Run: headless pygame with SDL's dummy video driver; simulated clock (each Clock.tick advances the game by its frame time, no real sleeping); random seed 0; keys injected as events and as key.get_pressed() state; mouse plan: one left click at the window centre at the start of phase 2, then a move to the lower-right quarter at the start of phase 3.
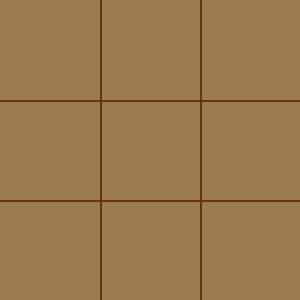
Frame 1 of 4 · flips 1–60 · no input
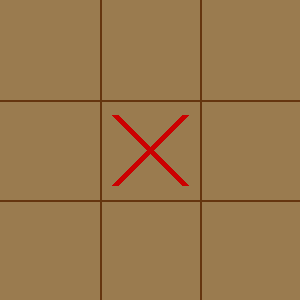
Frame 2 of 4 · flips 61–180 · clicked the window centre · tapped SPACE, RETURN · held RIGHT (→), D
Frame 3 of 4 · flips 181–300 · moved the mouse to the lower-right quarter · held DOWN (↓), S · screen unchanged from frame 2, image omitted
Frame 4 of 4 · flips 301–420 · held LEFT (←), A, UP (↑), W · screen unchanged from frame 3, image omitted

The pygame program that drew these frames:

import pygame
from pygame.locals import *

pygame.init()

# create blank game window
grid_width = 2
marks_width = 7
screen_width = 300
screen_height = 300
screen = pygame.display.set_mode((screen_width, screen_height))
pygame.display.set_caption('Tic Tac Toe')

# Define colors
x_color = (204, 0, 0)
o_color = (0, 128, 255)
replay_text_color = (101, 53, 15)
replay_rect_color = (128, 71, 28)

# Define Fonts
font = pygame.font.SysFont('casc', 34)

# Define a rectangle for the "play again" option
replay_rect = Rect(screen_width // 2 -80, screen_height // 2, 160, 50)

# Variables
markers = []
clicked = False
pos = []
player = 1
winner =  0
game_over = 0


# Create a "3x3" list of lists to represent the game board cells
for x in range(3):    
    row = [0] * 3
    markers.append(row)

def draw_grid():
    bg = (154, 123, 79) 
    grid = (101, 53, 15) 
    screen.fill(bg)
    for x in range(1, 3):
        pygame.draw.line(screen, grid, (0, x * 100), (screen_width, x * 100), grid_width)
        pygame.draw.line(screen, grid, (x * 100, 0), (x * 100, screen_height), grid_width)

def draw_markers():
	x_pos = 0
	for x in markers:
		y_pos = 0
		for y in x:
			if y == 1:
				pygame.draw.line(screen, x_color, (x_pos * 100 + 15, y_pos * 100 + 15), (x_pos * 100 + 85, y_pos * 100 + 85), marks_width)
				pygame.draw.line(screen, x_color, (x_pos * 100 + 85, y_pos * 100 + 15), (x_pos * 100 + 15, y_pos * 100 + 85), marks_width)
			if y == -1:
				pygame.draw.circle(screen, o_color, (x_pos * 100 + 50, y_pos * 100 + 50), 38, marks_width)
			y_pos += 1
		x_pos += 1

def check_winner():
    
    global winner
    global game_over
    y_pos = 0
    for x in markers:
        # Check columns
        if sum(x) == 3:
            winner = 1
            game_over = True
        if sum(x) == -3:
            winner = 2
            game_over = True
        # Check rows
        if markers[0][y_pos] + markers[1][y_pos] + markers[2][y_pos] == 3:
            winner = 1
            game_over = True
        if markers[0][y_pos] + markers[1][y_pos] + markers[2][y_pos] == -3:
            winner = 2
            game_over = True
        y_pos += 1
    # Check diagonal rows for determining who da winner
    if markers[0][0] + markers[1][1] + markers[2][2] == 3 or markers[2][0] + markers[1][1] + markers[0][2] == 3:
        winner = 1
        game_over = True
    if markers[0][0] + markers[1][1] + markers[2][2] == -3 or markers[2][0] + markers[1][1] + markers[0][2] == -3:
        winner = 2
        game_over = True
        
    # Check for a tie
    if game_over == False:
        tie = True
        for row in markers:
            for i in row:
                if i == 0:
                    tie = False
        # if there is a tie, then call game over and set winner to 0
        if tie == True:
            game_over = True
            winner = 0

def draw_winner(winner):
    if winner != 0:
        win_text = f"Player {winner} wins!"
    elif winner == 0:
        win_text = "u both suck! TIE"
        
    win_img = font.render(win_text, True, x_color)
    pygame.draw.rect(screen, o_color, (screen_width // 2 - 100, screen_height // 2 - 50, 200, 50))
    screen.blit(win_img, (screen_width // 2 - 100, screen_height // 2 - 50))

    replay_text = "Play again?"
    replay_img = font.render(replay_text, True, x_color)
    pygame.draw.rect(screen, o_color, replay_rect)
    screen.blit(replay_img, (screen_width // 2 - 80, screen_height // 2 + 10))

# Main loop
run = True
while run:

    # Draw board and markers
    draw_grid()
    draw_markers()

    # add event handlers
    for event in pygame.event.get():
        # Handle exit
        if event.type == pygame.QUIT:
            run = False
        if game_over == 0:
        # Check for mouseclick
            if event.type == pygame.MOUSEBUTTONDOWN and clicked == False:
                clicked = True
            if event.type == pygame.MOUSEBUTTONUP and clicked == True:
                clicked = False
                pos = pygame.mouse.get_pos()
                cell_x = pos[0] // 100
                cell_y = pos[1] // 100
                if markers[cell_x][cell_y] == 0:
                    markers[cell_x][cell_y] = player
                    player *= -1
                    check_winner()

    if game_over == True:
        draw_winner(winner)
        # Check for mouse click to see if clicked on PLay again

        # Check for mouseclick
        if event.type == pygame.MOUSEBUTTONDOWN and clicked == False:
                clicked = True
        if event.type == pygame.MOUSEBUTTONUP and clicked == True:
            clicked = False
            pos = pygame.mouse.get_pos()
            if replay_rect.collidepoint(pos):
                # Reset all variables
                markers = []
                pos = []
                player = 1
                winner =  0
                game_over = 0
                for x in range(3):    
                    row = [0] * 3
                    markers.append(row)

    pygame.display.update()

pygame.quit()
